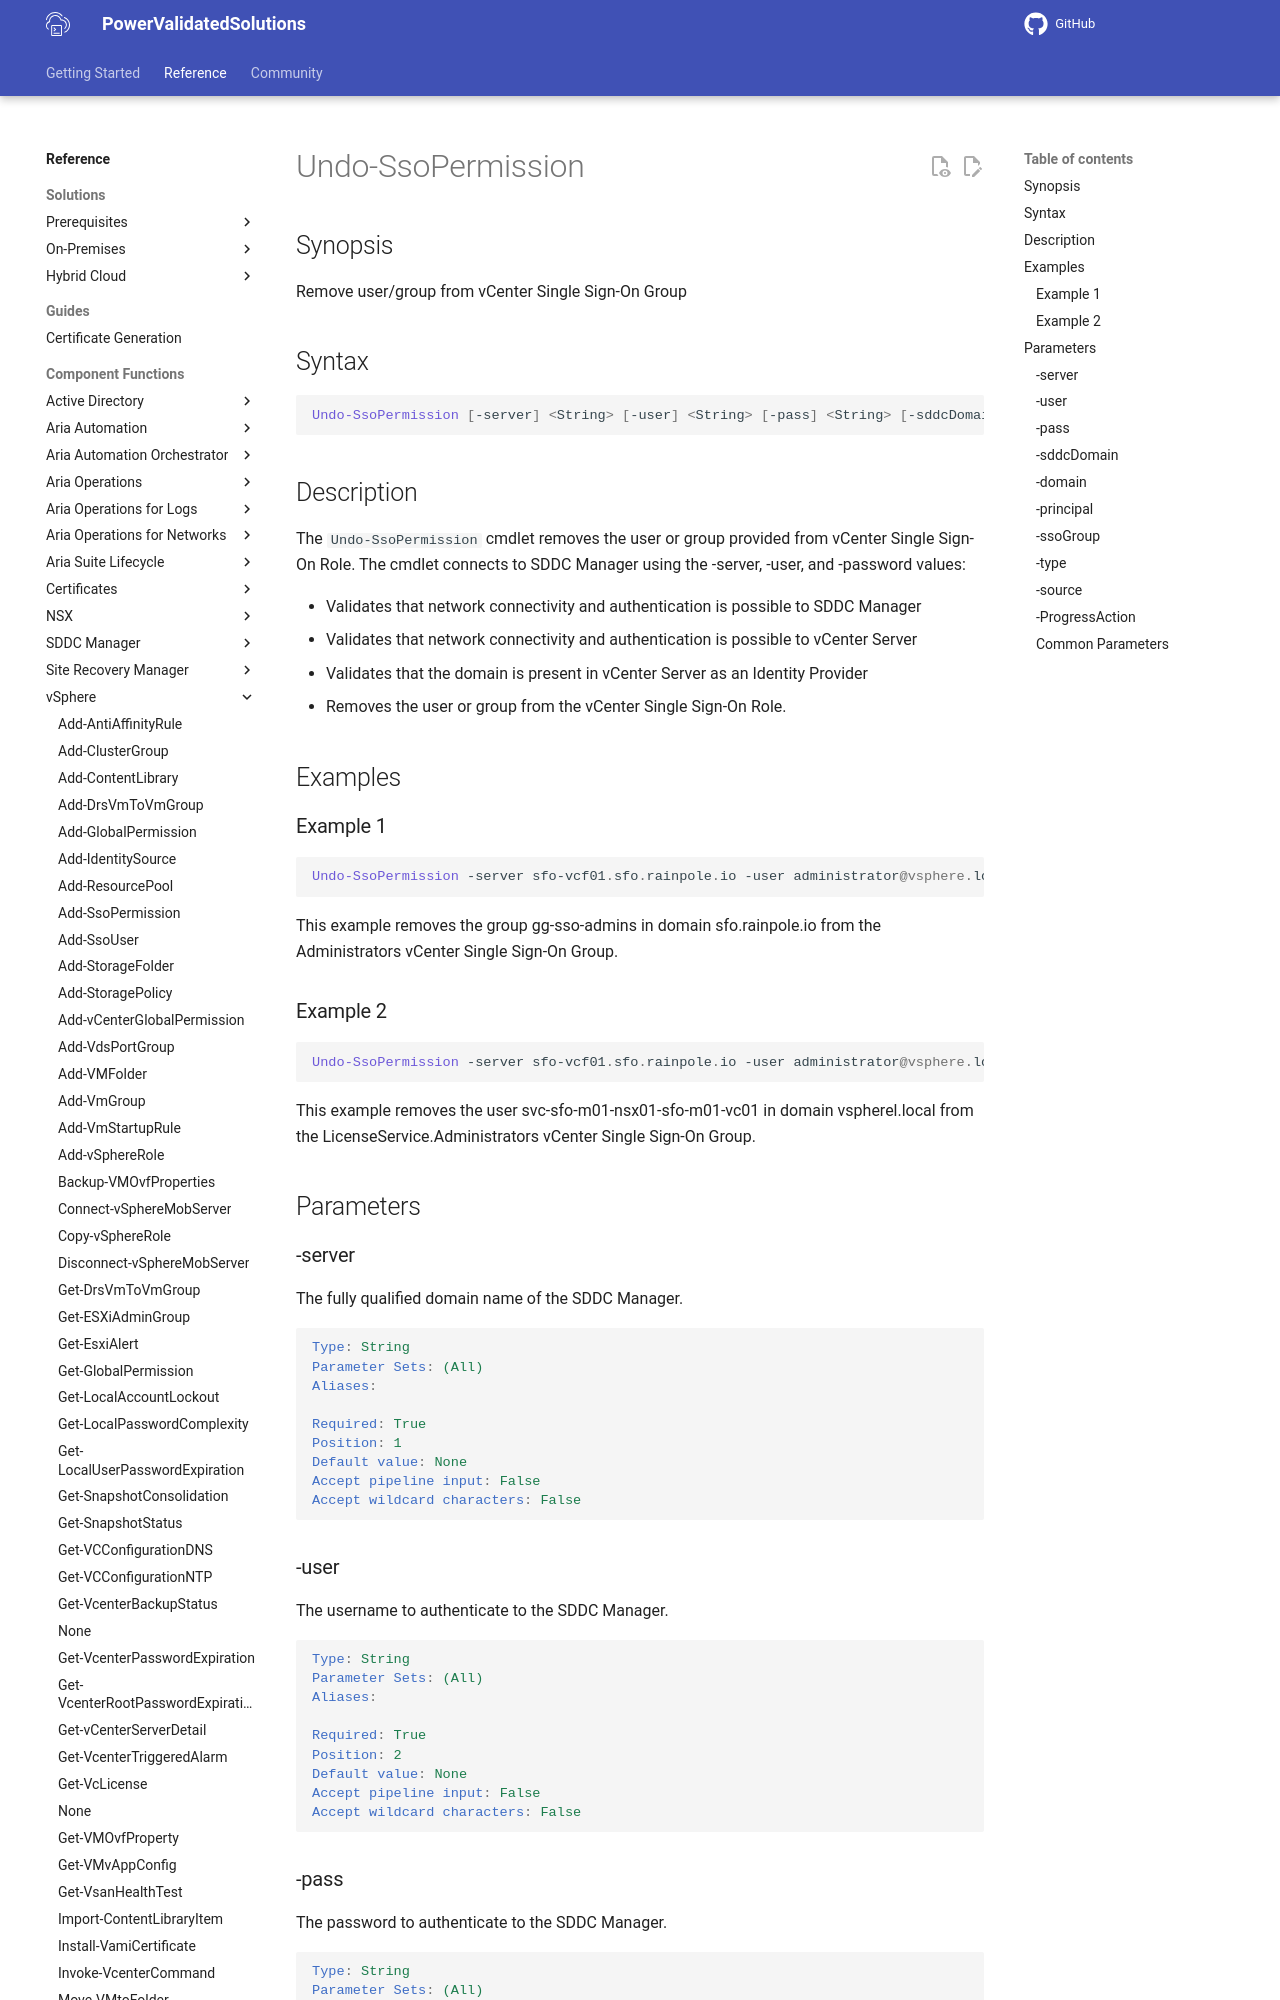

repository: vmware/power-validated-solutions-for-cloud-foundation · page: documentation/functions/vsphere/Undo-SsoPermission/index.html · generator: mkdocs

# Undo-SsoPermission

## Synopsis

Remove user/group from vCenter Single Sign-On Group

## Syntax

```powershell
Undo-SsoPermission [-server] <String> [-user] <String> [-pass] <String> [-sddcDomain] <String> [-domain] <String> [-principal] <String> [-ssoGroup] <String> [-type] <String> [-source] <String> [-ProgressAction <ActionPreference>] [<CommonParameters>]
```

## Description

The `Undo-SsoPermission` cmdlet removes the user or group provided from vCenter Single Sign-On Role.
The cmdlet connects to SDDC Manager using the -server, -user, and -password values:

- Validates that network connectivity and authentication is possible to SDDC Manager
- Validates that network connectivity and authentication is possible to vCenter Server
- Validates that the domain is present in vCenter Server as an Identity Provider
- Removes the user or group from the vCenter Single Sign-On Role.

## Examples

### Example 1

```powershell
Undo-SsoPermission -server sfo-vcf01.sfo.rainpole.io -user administrator@vsphere.local -pass VMw@re1! -sddcDomain sfo-m01 -domain sfo.rainpole.io -principal gg-sso-admins -ssoGroup "Administrators" -type group -source external
```

This example removes the group gg-sso-admins in domain sfo.rainpole.io from the Administrators vCenter Single Sign-On Group.

### Example 2

```powershell
Undo-SsoPermission -server sfo-vcf01.sfo.rainpole.io -user administrator@vsphere.local -pass VMw@re1! -sddcDomain sfo-m01 -domain vsphere.local -principal svc-sfo-m01-nsx01-sfo-m01-vc01 -ssoGroup "LicenseService.Administrators" -type user -source local
```

This example removes the user svc-sfo-m01-nsx01-sfo-m01-vc01 in domain vspherel.local from the LicenseService.Administrators vCenter Single Sign-On Group.

## Parameters
